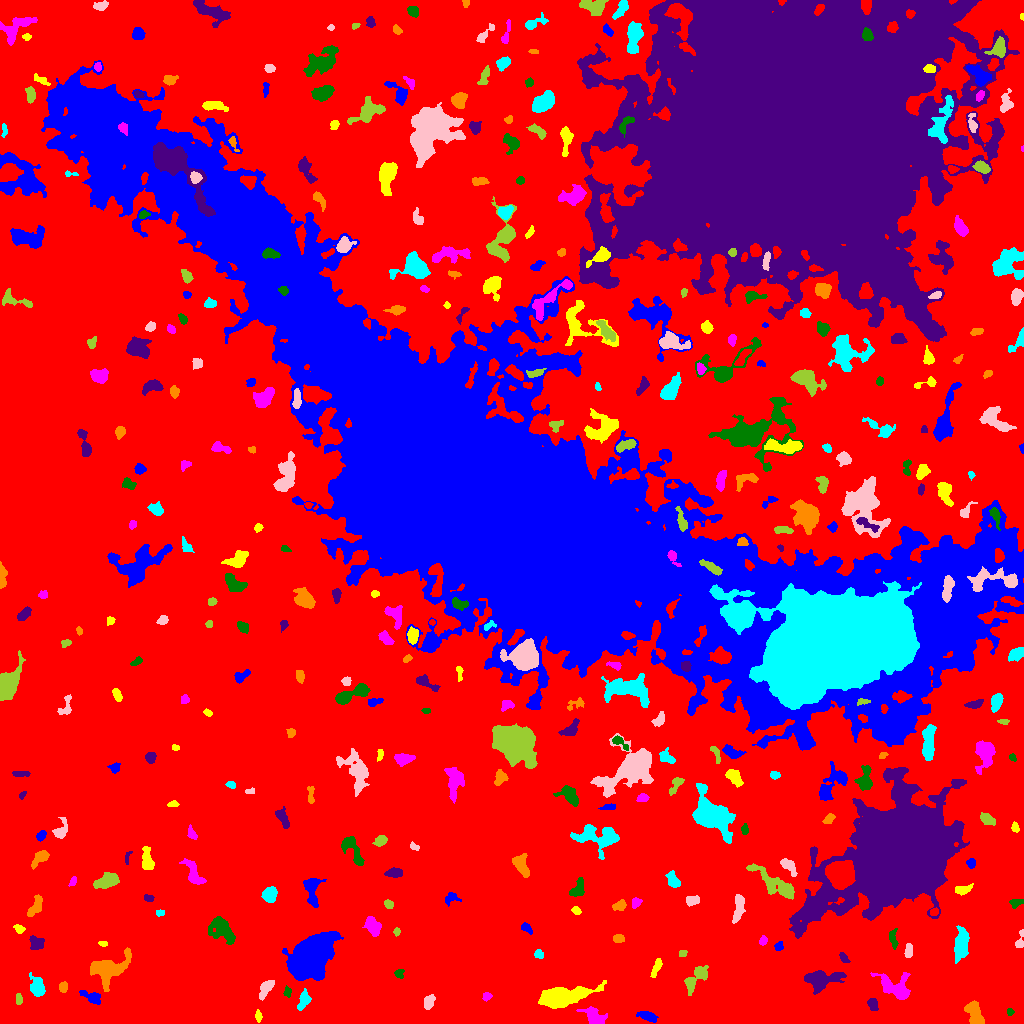

Data behind this chart, as committed beside it:
ID, X, Y, A, B, theta, total_flux, mu_max, mu_median, mu_mean, R_fwhm, R_e, R10, R90, x_start, x_end, y_start, y_end, area, greylevel
0, 506.6, 495.6, 306.6, 299.9, -0.5275, 2369477, 21.0, 3.0, 3.428, 40.51, 230.2, 87.41, 366.8, 0, 1023, 0, 1023, 691145, 3.428
1, 648, 6.691, 5.021, 2.098, -0.3377, 301.0, 4.0, 2.0, 1.792, 5.232, 3.868, 1.493, 6.383, 636, 658, 1, 12, 168, 8.792
2, 258.2, 6.968, 2.907, 1.56, -1.442, 217.0, 6.0, 3.0, 3.014, 3.827, 2.706, 0.9772, 4.184, 255, 262, 1, 14, 72, 10.01
3, 594.9, 6.278, 6.399, 3.575, -0.493, 967.0, 8.0, 3.0, 3.369, 6.103, 5.046, 2.034, 8.098, 576, 607, 0, 17, 287, 10.37
4, 1010, 11.53, 1.917, 1.575, -1.488, 137.0, 5.0, 3.0, 2.796, 3.09, 2.257, 0.7979, 3.385, 1007, 1014, 8, 15, 49, 11.8
5, 872.8, 19.32, 3.074, 2.077, -1.171, 554.0, 10.0, 4.5, 4.695, 4.334, 3.241, 1.262, 5.046, 867, 878, 13, 25, 118, 11.69
6, 974.8, 8.872, 7.129, 3.36, -1.125, 1692, 13.0, 5.0, 5.441, 5.614, 5.441, 2.034, 8.63, 964, 984, 0, 23, 311, 15.44
7, 303.7, 22.98, 4.999, 2.409, 1.225, 697.0, 10.0, 4.0, 3.872, 4.442, 4.146, 1.596, 6.457, 297, 311, 13, 35, 180, 10.87
8, 428.8, 21.67, 3.73, 2.242, 1.214, 406.0, 7.0, 2.0, 2.9, 4.107, 3.523, 1.382, 5.642, 424, 435, 14, 29, 140, 9.9
9, 18.56, 24.04, 2.734, 1.669, -1.557, 156.0, 4.0, 2.0, 2.137, 4.107, 2.706, 0.9772, 4.184, 16, 22, 19, 30, 73, 9.137
10, 950.5, 10.74, 21.31, 7.115, 0.2183, 7393, 19.0, 5.0, 6.39, 9.08, 9.339, 3.568, 16.21, 914, 1007, 0, 37, 1157, 12.39
11, 92.57, 26.06, 5.558, 2.416, -0.4329, 652.0, 10.0, 3.0, 3.468, 3.868, 3.949, 1.493, 6.628, 79, 100, 19, 33, 188, 12.47
12, 562.8, 26.69, 13.57, 4.144, 0.2045, 4413, 11.0, 5.0, 4.992, 11.26, 9.097, 3.7, 13.82, 538, 606, 15, 43, 884, 11.99
13, 486.9, 26.99, 2.303, 1.949, 0.7313, 143.0, 4.0, 2.0, 2.014, 3.868, 2.646, 0.9772, 4.146, 482, 492, 22, 31, 71, 9.014
14, 287.6, 31.64, 2.443, 1.653, -1.538, 210.0, 8.0, 3.0, 2.958, 2.821, 2.459, 0.7979, 3.949, 283, 291, 26, 38, 71, 9.958
15, 820.7, 43.71, 8.536, 4.56, 0.1445, 2237, 11.0, 4.0, 4.285, 7.548, 6.628, 2.646, 10.59, 804, 846, 29, 53, 522, 11.29
16, 63.23, 36.33, 2.472, 1.899, 1.487, 384.0, 9.0, 4.5, 4.364, 3.742, 2.821, 1.128, 4.334, 59, 67, 31, 42, 88, 11.36
17, 37.22, 36.77, 5.14, 3.066, -1.346, 1424, 12.0, 5.0, 5.498, 6.103, 4.82, 1.954, 7.777, 29, 45, 27, 51, 259, 11.5
18, 266.1, 35.5, 4.895, 2.368, 0.9949, 659.0, 8.0, 3.0, 3.379, 5.078, 4.107, 1.693, 6.58, 259, 274, 23, 43, 195, 10.38
19, 694.5, 43.72, 8.793, 3.361, 0.8958, 1296, 10.0, 4.0, 3.963, 5.726, 5.528, 2.034, 8.938, 684, 708, 28, 58, 327, 9.963
20, 781.2, 38.71, 4.872, 2.194, 0.9561, 650.0, 8.0, 3.0, 3.333, 5.202, 4.107, 1.596, 6.58, 773, 789, 27, 47, 195, 10.33
21, 310.5, 68.4, 10.51, 7.498, 0.8358, 28430, 57.0, 10.0, 15.87, 10.91, 10.3, 4.068, 18.46, 282, 343, 43, 92, 1791, 22.87
22, 656.4, 56.16, 5.368, 1.714, 1.201, 481.0, 8.0, 3.0, 3.617, 4.37, 3.656, 1.382, 5.726, 650, 662, 46, 65, 133, 9.617
23, 896.7, 35.24, 9.371, 5.365, -0.5792, 1674, 11.0, 3.0, 3.289, 5.14, 6.103, 2.257, 10.51, 870, 910, 24, 51, 509, 10.29
24, 399.1, 49.99, 2.413, 2.24, 0.9633, 184.0, 5.0, 2.0, 2.329, 3.241, 2.706, 0.9772, 4.334, 394, 404, 45, 54, 79, 9.329
25, 843.7, 65.94, 2.933, 1.582, -0.8716, 194.0, 5.0, 2.0, 2.395, 3.338, 2.646, 0.9772, 4.184, 839, 850, 61, 71, 81, 9.395
26, 108.1, 54.07, 9.404, 6.079, 0.5447, 2836, 14.0, 3.0, 4.011, 6.308, 7.313, 2.706, 12.54, 90, 131, 32, 76, 707, 11.01
27, 539.4, 69.9, 2.395, 1.894, -0.4259, 118.0, 4.0, 1.5, 1.513, 3.523, 2.585, 0.9772, 4.068, 534, 543, 65, 74, 78, 11.51
28, 908.4, 72.38, 3.767, 1.667, 1.493, 266.0, 5.0, 3.0, 2.486, 4.26, 3.192, 1.262, 4.853, 904, 912, 66, 80, 107, 12.49
29, 682.7, 69.97, 2.119, 1.73, 0.5679, 129.0, 4.0, 2.0, 2.304, 3.785, 2.459, 0.9772, 3.7, 679, 687, 67, 73, 56, 9.304
30, 512.2, 64.67, 4.037, 1.887, -1.193, 490.0, 10.0, 3.0, 3.603, 3.656, 3.338, 1.262, 5.47, 506, 518, 58, 75, 136, 10.6
31, 778.8, 77.17, 2.477, 2.06, 0.7799, 181.0, 4.0, 2.0, 2.446, 4.442, 2.877, 1.128, 4.297, 774, 783, 73, 82, 74, 12.45
32, 102.8, 79.81, 2.192, 1.133, -0.1728, 99.0, 5.0, 2.0, 2.02, 2.585, 2.034, 0.7979, 3.141, 98, 107, 77, 82, 49, 10.02
33, 762.9, 82.71, 2.214, 1.728, 0.9977, 224.0, 7.0, 3.0, 3.155, 3.038, 2.459, 0.9772, 3.868, 759, 767, 78, 88, 71, 11.15
34, 223.3, 92.66, 7.661, 4.422, -0.7776, 1270, 8.0, 2.0, 2.767, 6.283, 6.18, 2.257, 10.2, 208, 235, 79, 107, 459, 9.767
35, 35.86, 80.44, 3.655, 3.268, -0.7433, 804.0, 9.0, 5.0, 4.594, 5.293, 4.26, 1.693, 6.531, 29, 44, 74, 88, 175, 10.59
36, 618.3, 85.02, 2.852, 2.029, 0.0295, 362.0, 7.0, 4.0, 3.892, 4.146, 3.141, 1.262, 4.687, 613, 624, 81, 89, 93, 9.892
37, 960.9, 78.85, 8.116, 3.155, 1.441, 2507, 13.0, 6.0, 6.205, 7.715, 6.457, 2.585, 9.837, 954, 969, 60, 98, 404, 13.21
38, 1020, 81.65, 5.594, 1.711, 1.36, 191.0, 6.0, 2.0, 1.854, 3.141, 2.706, 0.9772, 4.406, 1015, 1023, 76, 94, 103, 9.854
39, 396.6, 91.78, 1.892, 1.522, 1.519, 134.0, 5.0, 3.0, 2.577, 2.985, 2.185, 0.7979, 3.338, 393, 400, 87, 96, 52, 9.577
40, 121.2, 104.2, 6.966, 3.62, 1.474, 942.0, 8.0, 3.0, 2.953, 6.077, 5.262, 2.034, 8.387, 110, 129, 89, 117, 319, 9.953
41, 526.6, 95.35, 3.34, 1.857, -0.6993, 212.0, 5.0, 2.0, 2.255, 3.432, 3.09, 1.262, 4.754, 521, 532, 89, 101, 94, 9.255
42, 19.15, 94.58, 2.59, 1.919, -0.4739, 204.0, 5.0, 2.0, 2.488, 3.385, 2.821, 1.128, 4.37, 13, 25, 90, 99, 82, 9.488
43, 372.3, 98.06, 4.865, 2.77, -1.028, 803.0, 8.0, 3.0, 3.305, 5.726, 4.478, 1.784, 7.203, 362, 381, 87, 107, 243, 10.3
44, 893, 85.27, 4.738, 1.815, -1.456, 365.0, 8.0, 3.0, 2.829, 3.785, 3.385, 1.262, 5.352, 889, 898, 74, 95, 129, 12.83
45, 896.2, 168.7, 28.8, 19.84, 0.6006, 369749, 126.0, 15.0, 28.95, 23.48, 25.44, 9.853, 47.41, 789, 969, 85, 256, 12773, 34.95
46, 35.44, 117.9, 6.42, 2.427, 1.074, 502.0, 6.0, 2.0, 2.473, 5.202, 4.297, 1.596, 6.794, 27, 42, 107, 129, 203, 9.473
47, 160.1, 110.7, 2.185, 1.175, 0.2372, 82.0, 5.0, 1.0, 1.491, 2.034, 1.954, 0.5642, 3.09, 156, 164, 107, 114, 55, 9.491
48, 738.7, 116.1, 7.34, 2.368, 1.432, 789.0, 7.0, 3.0, 3.207, 5.863, 5.046, 1.871, 7.695, 732, 745, 100, 129, 246, 10.21
49, 388.1, 119.7, 2.374, 1.622, -0.4969, 183.0, 6.0, 2.0, 2.346, 3.338, 2.459, 0.9772, 3.868, 384, 393, 115, 124, 78, 10.35
50, 934.2, 111.9, 2.131, 1.585, 0.2437, 151.0, 5.0, 2.0, 2.359, 2.985, 2.326, 0.9772, 3.613, 930, 938, 108, 116, 64, 14.36
51, 450.5, 125.5, 3.786, 2.948, 0.2997, 188.0, 3.0, 1.0, 1.516, 4.26, 3.568, 1.382, 5.614, 445, 461, 117, 131, 124, 8.516
52, 575.9, 112.9, 2.238, 1.636, -0.5501, 224.0, 8.0, 3.0, 3.246, 3.038, 2.394, 0.9772, 3.949, 571, 581, 109, 117, 69, 10.25
53, 635.5, 120.6, 2.757, 2.084, 0.9755, 195.0, 4.0, 2.0, 2.143, 4.442, 3.038, 1.128, 4.583, 632, 642, 115, 126, 91, 10.14
54, 1016, 120.7, 3.084, 1.963, 0.3249, 300.0, 6.0, 3.0, 2.97, 4.184, 2.985, 1.128, 4.72, 1009, 1023, 115, 124, 101, 9.97
55, 148.3, 125.4, 2.614, 1.589, -0.1448, 173.0, 4.0, 3.0, 2.544, 4.029, 2.585, 1.128, 3.909, 144, 154, 122, 129, 68, 9.544
56, 619.9, 117.8, 3.184, 2.301, 0.4478, 380.0, 7.0, 3.0, 3.115, 4.068, 3.29, 1.262, 5.202, 612, 626, 113, 124, 122, 10.11
57, 269.9, 129.4, 3.403, 3.047, 1.119, 989.0, 12.0, 4.0, 4.824, 5.015, 4.068, 1.596, 6.507, 261, 277, 121, 137, 205, 11.82
58, 692.2, 122.6, 3.382, 2.231, 0.1804, 410.0, 6.0, 3.0, 3.28, 4.754, 3.432, 1.382, 5.323, 686, 699, 117, 128, 125, 11.28
59, 775.5, 139.2, 14.54, 3.831, -0.5969, 2934, 14.0, 4.0, 5.085, 6.257, 7.464, 2.646, 11.97, 746, 794, 124, 160, 577, 11.08
... 350 more rows
